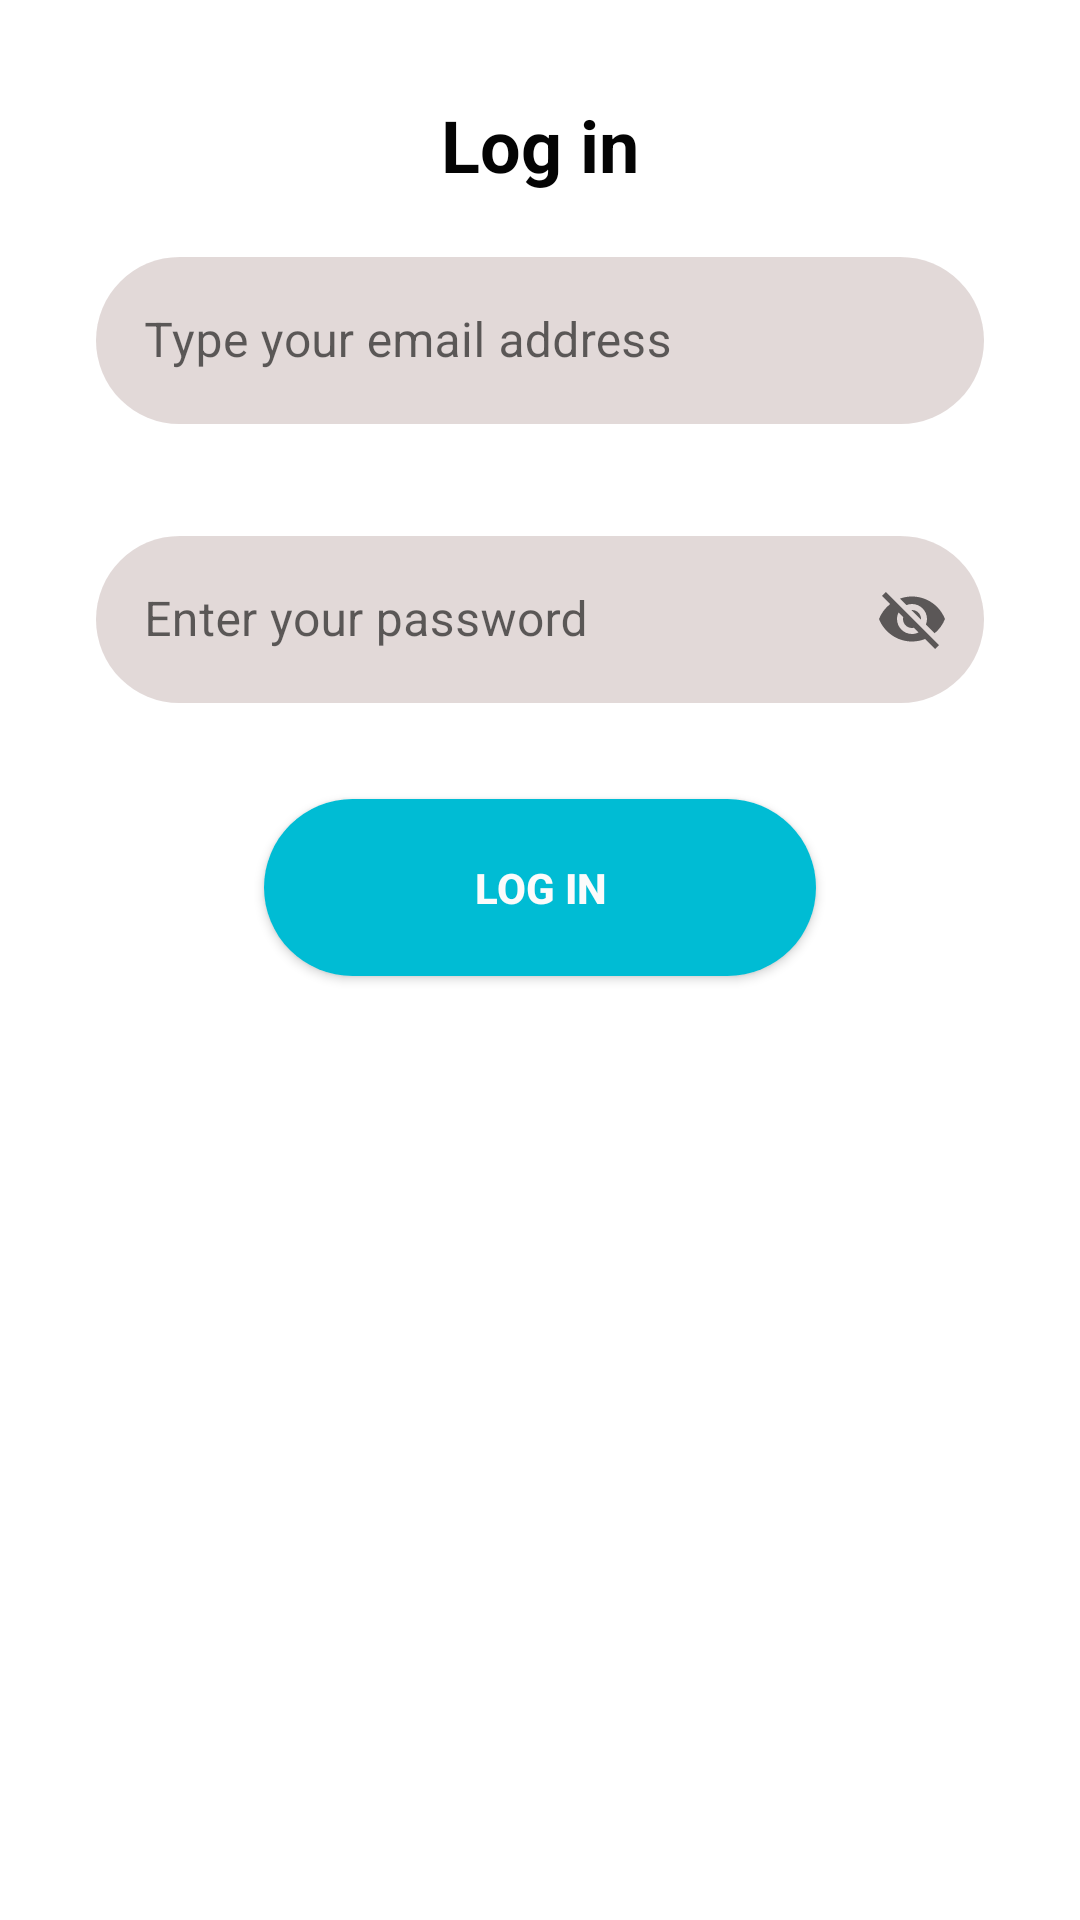

Produce the Android XML layout that renders to this screen, including the resource entries it uses.
<!-- AndroidManifest.xml: application theme Theme.MoviesAppAdvanced -->
<!-- res/layout/fragment_login.xml -->
<?xml version="1.0" encoding="utf-8"?>
<layout xmlns:app="http://schemas.android.com/apk/res-auto"
    xmlns:tools="http://schemas.android.com/tools"
    xmlns:android="http://schemas.android.com/apk/res/android">

    <androidx.constraintlayout.widget.ConstraintLayout
        android:layout_width="match_parent"
        android:layout_height="match_parent"
        tools:context=".introFragments.LoginFragment">

        <ImageView
            android:id="@+id/imageView3"
            android:layout_width="wrap_content"
            android:layout_height="wrap_content"
            android:layout_marginTop="8dp"
            android:layout_weight="1"
            app:layout_constraintEnd_toEndOf="parent"
            app:layout_constraintStart_toStartOf="parent"
            app:layout_constraintTop_toBottomOf="@+id/textView6"
            app:srcCompat="@drawable/ic_login" />

        <com.google.android.material.textfield.TextInputLayout
            android:id="@+id/textInputEmail"
            style="@style/Widget.MaterialComponents.TextInputLayout.OutlinedBox"
            android:layout_width="0dp"
            android:layout_height="wrap_content"
            android:layout_marginStart="32dp"
            android:layout_marginTop="8dp"
            android:layout_marginEnd="32dp"
            android:drawableStart="@drawable/ic_mail"
            android:hint="Type your email address"
            app:endIconMode="clear_text"
            app:layout_constraintEnd_toEndOf="parent"
            app:layout_constraintStart_toStartOf="parent"
            app:layout_constraintTop_toBottomOf="@+id/imageView3">

            <com.google.android.material.textfield.TextInputEditText
                android:id="@+id/editTextMail"
                android:layout_width="match_parent"
                android:layout_height="wrap_content"
                android:background="@drawable/rounded_corners"
                android:backgroundTint="#BED8CCCB"
                android:maxLines="1" />

        </com.google.android.material.textfield.TextInputLayout>

        <com.google.android.material.textfield.TextInputLayout
            android:id="@+id/textInputLayout2"
            style="@style/Widget.MaterialComponents.TextInputLayout.OutlinedBox"
            android:layout_width="0dp"
            android:layout_height="wrap_content"
            android:layout_marginStart="32dp"
            android:layout_marginTop="32dp"
            android:layout_marginEnd="32dp"
            app:endIconMode="password_toggle"
            android:hint="Enter your password"
            app:layout_constraintEnd_toEndOf="parent"
            app:layout_constraintStart_toStartOf="parent"
            app:layout_constraintTop_toBottomOf="@+id/textInputEmail">

            <com.google.android.material.textfield.TextInputEditText
                android:id="@+id/editTextPwd"
                android:layout_width="match_parent"
                android:layout_height="wrap_content"
                android:background="@drawable/rounded_corners"
                android:backgroundTint="#BED8CCCB"
                android:maxLines="1" />
        </com.google.android.material.textfield.TextInputLayout>

        <androidx.appcompat.widget.AppCompatButton
            android:id="@+id/button3"
            android:layout_width="wrap_content"
            android:layout_height="wrap_content"
            android:layout_marginTop="32dp"
            android:background="@drawable/rounded_corners"
            android:backgroundTint="#00BCD4"
            android:paddingLeft="70dp"
            android:paddingTop="20dp"
            android:paddingRight="70dp"
            android:paddingBottom="20dp"
            android:text="Log in"
            android:textColor="#FBFBFB"
            android:textStyle="bold"
            app:layout_constraintEnd_toEndOf="@+id/textInputLayout2"
            app:layout_constraintStart_toStartOf="@+id/textInputLayout2"
            app:layout_constraintTop_toBottomOf="@+id/textInputLayout2" />

        <TextView
            android:id="@+id/textView6"
            android:layout_width="wrap_content"
            android:layout_height="wrap_content"
            android:layout_marginTop="32dp"
            android:text="Log in"
            android:textColor="#040404"
            android:textSize="24sp"
            android:textStyle="bold"
            app:layout_constraintEnd_toEndOf="@+id/textInputEmail"
            app:layout_constraintStart_toStartOf="@+id/textInputEmail"
            app:layout_constraintTop_toTopOf="parent" />
    </androidx.constraintlayout.widget.ConstraintLayout>

</layout>
<!-- resources referenced by this layout -->
<resources>
  <!-- drawable ic_mail (drawable) -->
  <vector android:height="24dp" android:tint="#862CF4"
      android:viewportHeight="24" android:viewportWidth="24"
      android:width="24dp" xmlns:android="http://schemas.android.com/apk/res/android">
      <path android:fillColor="@android:color/white" android:pathData="M20,4L4,4c-1.1,0 -1.99,0.9 -1.99,2L2,18c0,1.1 0.9,2 2,2h16c1.1,0 2,-0.9 2,-2L22,6c0,-1.1 -0.9,-2 -2,-2zM20,8l-8,5 -8,-5L4,6l8,5 8,-5v2z"/>
  </vector>
  <!-- drawable rounded_corners (drawable) -->
  <?xml version="1.0" encoding="utf-8"?>
  <shape android:shape="rectangle" xmlns:android="http://schemas.android.com/apk/res/android">
  <corners android:radius="100dp"/>
      <gradient android:endColor="#F6F5F5" android:startColor="@color/white"/>
  </shape>
  <style name="Theme.MoviesAppAdvanced" parent="Theme.MaterialComponents.DayNight.NoActionBar">
          
          <item name="colorPrimary">@color/purple_500</item>
          <item name="colorPrimaryVariant">@color/purple_700</item>
          <item name="colorOnPrimary">@color/white</item>
          
          <item name="colorSecondary">@color/teal_200</item>
          <item name="colorSecondaryVariant">@color/teal_700</item>
          <item name="colorOnSecondary">@color/black</item>
          
          <item name="android:statusBarColor">?attr/colorPrimaryVariant</item>
          
      </style>
  <!-- not gathered from this repository: default colours our renderer supplied (Android Studio template values) -->
  <color name="purple_500">#FF6200EE</color>
  <color name="purple_700">#FF3700B3</color>
  <color name="teal_200">#FF03DAC5</color>
  <color name="teal_700">#FF018786</color>
  <color name="black">#FF000000</color>
  <color name="white">#FFFFFFFF</color>
</resources>
